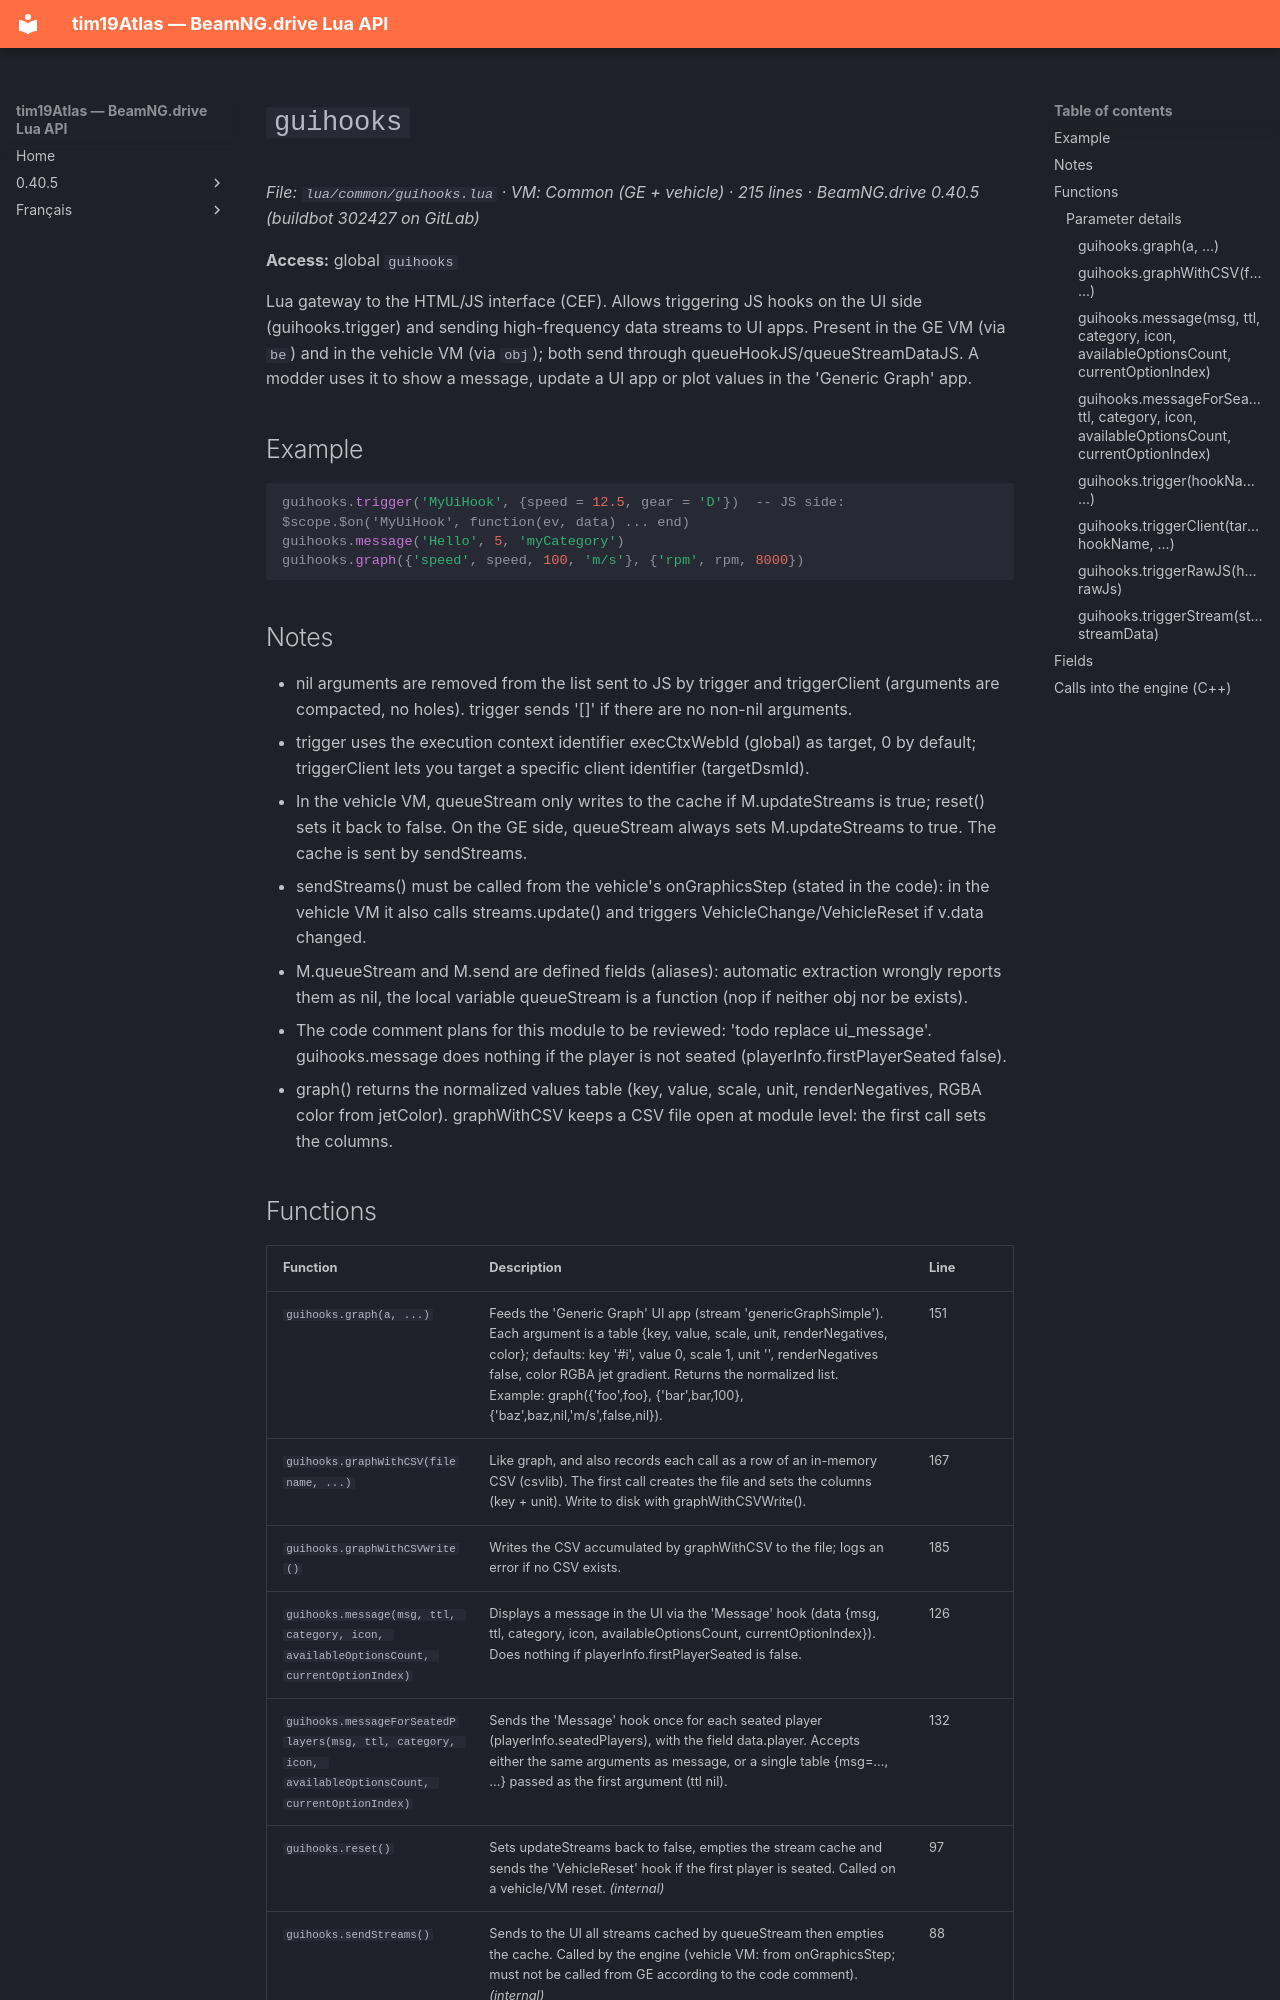

repository: Tim0219800/beamng-lua-atlas · page: 0.40.5/common/guihooks.html · generator: mkdocs

# `guihooks`

*File: `lua/common/guihooks.lua` · VM: Common (GE + vehicle) · 215 lines · BeamNG.drive 0.40.5 (buildbot 302427 on GitLab)*

**Access:** global `guihooks`

Lua gateway to the HTML/JS interface (CEF). Allows triggering JS hooks on the UI side (guihooks.trigger) and sending high-frequency data streams to UI apps. Present in the GE VM (via `be`) and in the vehicle VM (via `obj`); both send through queueHookJS/queueStreamDataJS. A modder uses it to show a message, update a UI app or plot values in the 'Generic Graph' app.

## Example

```lua
guihooks.trigger('MyUiHook', {speed = 12.5, gear = 'D'})  -- JS side: $scope.$on('MyUiHook', function(ev, data) ... end)
guihooks.message('Hello', 5, 'myCategory')
guihooks.graph({'speed', speed, 100, 'm/s'}, {'rpm', rpm, 8000})
```

## Notes

- nil arguments are removed from the list sent to JS by trigger and triggerClient (arguments are compacted, no holes). trigger sends '[]' if there are no non-nil arguments.
- trigger uses the execution context identifier execCtxWebId (global) as target, 0 by default; triggerClient lets you target a specific client identifier (targetDsmId).
- In the vehicle VM, queueStream only writes to the cache if M.updateStreams is true; reset() sets it back to false. On the GE side, queueStream always sets M.updateStreams to true. The cache is sent by sendStreams.
- sendStreams() must be called from the vehicle's onGraphicsStep (stated in the code): in the vehicle VM it also calls streams.update() and triggers VehicleChange/VehicleReset if v.data changed.
- M.queueStream and M.send are defined fields (aliases): automatic extraction wrongly reports them as nil, the local variable queueStream is a function (nop if neither obj nor be exists).
- The code comment plans for this module to be reviewed: 'todo replace ui_message'. guihooks.message does nothing if the player is not seated (playerInfo.firstPlayerSeated false).
- graph() returns the normalized values table (key, value, scale, unit, renderNegatives, RGBA color from jetColor). graphWithCSV keeps a CSV file open at module level: the first call sets the columns.
